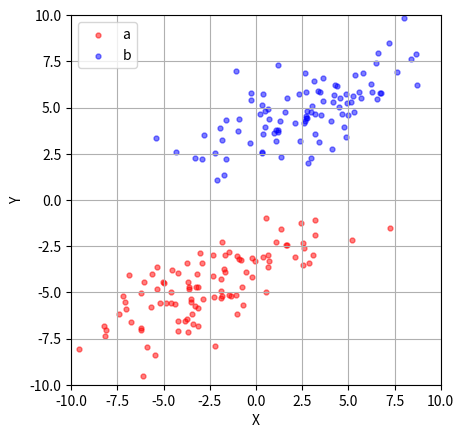

Recreate this plot in Python.
import numpy as np
import matplotlib.pyplot as plt

mean1 = [-3, -5]
mean2 = [3, 5]
cov1 = np.array([[10, 5], [5, 1]])
cov2 = np.array([[10, 5], [5, 1]])
pts1 = np.random.multivariate_normal(mean1, cov1, size=100)
pts2 = np.random.multivariate_normal(mean2, cov2, size=100)

plt.scatter(pts1[:, 0], pts1[:, 1], marker='.', s=50, alpha=0.5, color='red', label='a')
plt.scatter(pts2[:, 0], pts2[:, 1], marker='.', s=50, alpha=0.5, color='blue', label='b')

plt.axis('equal')
plt.xlabel('X')
plt.ylabel('Y')
plt.xlim(-10, 10)
plt.ylim(-10, 10)
ax = plt.gca()
ax.set_aspect('equal', adjustable='box')
plt.legend()
plt.grid()
plt.show()
